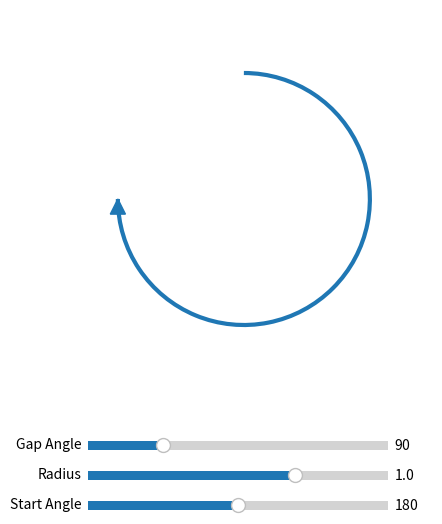

Write the Python code that produced this figure.
import matplotlib.pyplot as plt
import numpy as np
from matplotlib.patches import Arc, Polygon
from matplotlib.transforms import Affine2D
from matplotlib.widgets import Slider

__all__ = ["OpenCircleArrow", "Visualizer"]

# 1. OpenCircleArrow クラス (描画パーツ)
class OpenCircleArrow:
    def __init__(
        self,
        ax,
        center=(0, 0),
        radius=1.0,
        gap_angle=90,
        start_angle=180,
        clockwise=True,
        edgecolor="C0",
        lw=3,
        tri_size=0.12,
        tri_color="C0",
    ):
        """
        インタラクティブにパラメーターを更新できる矢印付き円弧オブジェクト
        """
        self.ax = ax
        self.center = center
        self.radius = radius
        self.gap_angle = gap_angle
        self.start_angle = start_angle
        self.clockwise = clockwise
        self.edgecolor = edgecolor
        self.lw = lw
        self.tri_size = tri_size
        self.tri_color = tri_color

        # 描画したパッチを保持する変数
        self.arc_patch = None
        self.tri_patch = None

        # 初回描画
        self.draw()

    def draw(self):
        """現在保持しているパラメーターで再描画を行う内部メソッド"""
        # すでに描画されている古いパッチがあれば削除する
        if self.arc_patch is not None:
            self.arc_patch.remove()
        if self.tri_patch is not None:
            self.tri_patch.remove()

        cx, cy = self.center
        theta1 = self.start_angle
        theta2 = self.start_angle - (360 - self.gap_angle)

        # 円弧の生成
        self.arc_patch = Arc(
            (cx, cy),
            2 * self.radius,
            2 * self.radius,
            angle=0,
            theta1=theta2,
            theta2=theta1,
            linewidth=self.lw,
            edgecolor=self.edgecolor,
            linestyle="solid",
        )
        self.ax.add_patch(self.arc_patch)

        # 矢じりの計算
        tip_rad = np.deg2rad(theta1)
        ex = cx + self.radius * np.cos(tip_rad)
        ey = cy + self.radius * np.sin(tip_rad)

        tangent_angle = theta1 + 90
        t_rad = np.deg2rad(tangent_angle)

        s = self.tri_size * self.radius
        tri = np.array([[0.0, 0.0], [-s, s / 2], [-s, -s / 2]])

        R = np.array([[np.cos(t_rad), -np.sin(t_rad)], [np.sin(t_rad), np.cos(t_rad)]])
        tri_rot = (tri @ R.T) + np.array([ex, ey])

        # 矢じり（多角形）の生成
        self.tri_patch = Polygon(tri_rot, closed=True, color=self.tri_color)
        self.ax.add_patch(self.tri_patch)

        # 時計回りの反転処理
        if self.clockwise:
            flip = Affine2D().scale(1, -1).translate(0, 2 * cy)
            self.arc_patch.set_transform(flip + self.ax.transData)
            self.tri_patch.set_transform(flip + self.ax.transData)

        # 画面の更新を促す
        if self.ax.figure and self.ax.figure.canvas:
            self.ax.figure.canvas.draw_idle()

    def update(self, **kwargs):
        """
        外部から変数を更新するためのメソッド。
        """
        for key, value in kwargs.items():
            if hasattr(self, key):
                setattr(self, key, value)
        self.draw()


# 2. Visualizer クラス (メイン描画マネージャー)
class Visualizer:
    def __init__(self, width, height, acceptable, grid_color="#FFFFFF"):
        self.width = width
        self.height = height
        self.acceptable = acceptable
        self.sunline = (min(width, height) * 2 / 4) / 2

        # 描画の初期化
        plt.ion()
        self.fig, self.ax = plt.subplots()

        # ダミー画像で領域を確保
        dummy_img = np.zeros((height, width), dtype=np.uint8)
        self.ax_img = self.ax.imshow(dummy_img, cmap="gray", vmin=0, vmax=255)

        # 各種プロットオブジェクトの初期設定
        self.circle = plt.Circle((0, 0), 0, fill=True, color="skyblue", linewidth=2)
        self.ax_min2 = self.ax.add_patch(self.circle)

        (self.ax_shdw_c,) = self.ax.plot(
            [],
            [],
            "o",
            color="cyan",
            markersize=3,
            alpha=0.4,
            label="circle center track",
        )

        # グリッドの描画
        self.grid_lines = []
        for y_val in np.linspace(0, height, 5)[1:-1]:
            (line,) = self.ax.plot(
                [0, width], [y_val, y_val], color=grid_color, linewidth=3, alpha=0.4
            )
            self.grid_lines.append(line)

        (self.ax_sunline,) = self.ax.plot([], [], color="purple", linewidth=3)
        self.fig_text = self.fig.text(
            0.01, 0.5, "turn camera_0°", ha="left", fontsize=20, color="red"
        )

        # 同ファイル内に定義した OpenCircleArrow を直接使用
        self.arrow = OpenCircleArrow(
            self.ax,
            center=(0, 0.5),
            radius=100,
            gap_angle=90,
            edgecolor="purple",
            tri_color="purple",
        )

    def update(self, img, cx, cy, r, recent_pts, calculate, need_cl):
        """計算結果を受け取り、画面を更新する"""
        self.ax_img.set_data(img)
        self.ax_min2.set_center((cx, cy))
        self.ax_min2.set_radius(r)

        self.ax_shdw_c.set_data(recent_pts[:, 0], recent_pts[:, 1])

        # 許容範囲に応じて色を変更
        if 180 - abs(calculate) < self.acceptable:
            uxc = ("limegreen", "mediumseagreen")
        else:
            uxc = ("red", "purple")

        calc_rad = np.radians(calculate)
        tan_val = np.tan(calc_rad) if abs(np.tan(calc_rad)) > 1e-5 else 1e-5

        self.ax_sunline.set_xdata(
            np.linspace(cx - self.sunline * tan_val, cx + self.sunline * tan_val, 100)
        )
        self.ax_sunline.set_ydata(
            np.linspace(cy - self.sunline / tan_val, cy + self.sunline / tan_val, 100)
        )

        self.fig_text.set_text(f"turn camera_{need_cl}° clockwise")
        clockwise = True if need_cl > 0 else False

        # gapangle から gap_angle に修正し、プロパティを正確に更新
        self.arrow.update(
            gap_angle=abs(need_cl),
            clockwise=clockwise,
            edgecolor=uxc[1],
            tri_color=uxc[1],
        )

        self.ax_sunline.set_color(uxc[1])
        self.fig_text.set_color(uxc[0])

        # 描画を反映
        plt.pause(0.001)

    def is_alive(self):
        """ウィンドウが閉じられていないか判定する"""
        return plt.fignum_exists(self.fig.number)

    def close(self):
        """描画リソースを安全に閉じる"""
        plt.close(self.fig)


# テスト・デモ実行用
if __name__ == "__main__":
    # このスクリプトを直接実行した場合、スライダー付きの矢印デモが動作します
    fig, ax = plt.subplots(figsize=(5, 6))
    plt.subplots_adjust(bottom=0.25)

    arrow = OpenCircleArrow(ax, center=(0, 0), radius=1.0, gap_angle=90, clockwise=True)

    ax.set_xlim(-1.5, 1.5)
    ax.set_ylim(-1.5, 1.5)
    ax.set_aspect("equal")
    ax.axis("off")

    ax_gap = plt.axes([0.2, 0.14, 0.6, 0.03])
    ax_radius = plt.axes([0.2, 0.09, 0.6, 0.03])
    ax_start = plt.axes([0.2, 0.04, 0.6, 0.03])

    slider_gap = Slider(ax_gap, "Gap Angle", 0, 360, valinit=90)
    slider_radius = Slider(ax_radius, "Radius", 0.1, 1.4, valinit=1.0)
    slider_start = Slider(ax_start, "Start Angle", 0, 360, valinit=180)

    def handle_update(val):
        arrow.update(
            gap_angle=slider_gap.val,
            radius=slider_radius.val,
            start_angle=slider_start.val,
        )

    slider_gap.on_changed(handle_update)
    slider_radius.on_changed(handle_update)
    slider_start.on_changed(handle_update)

    plt.show()
